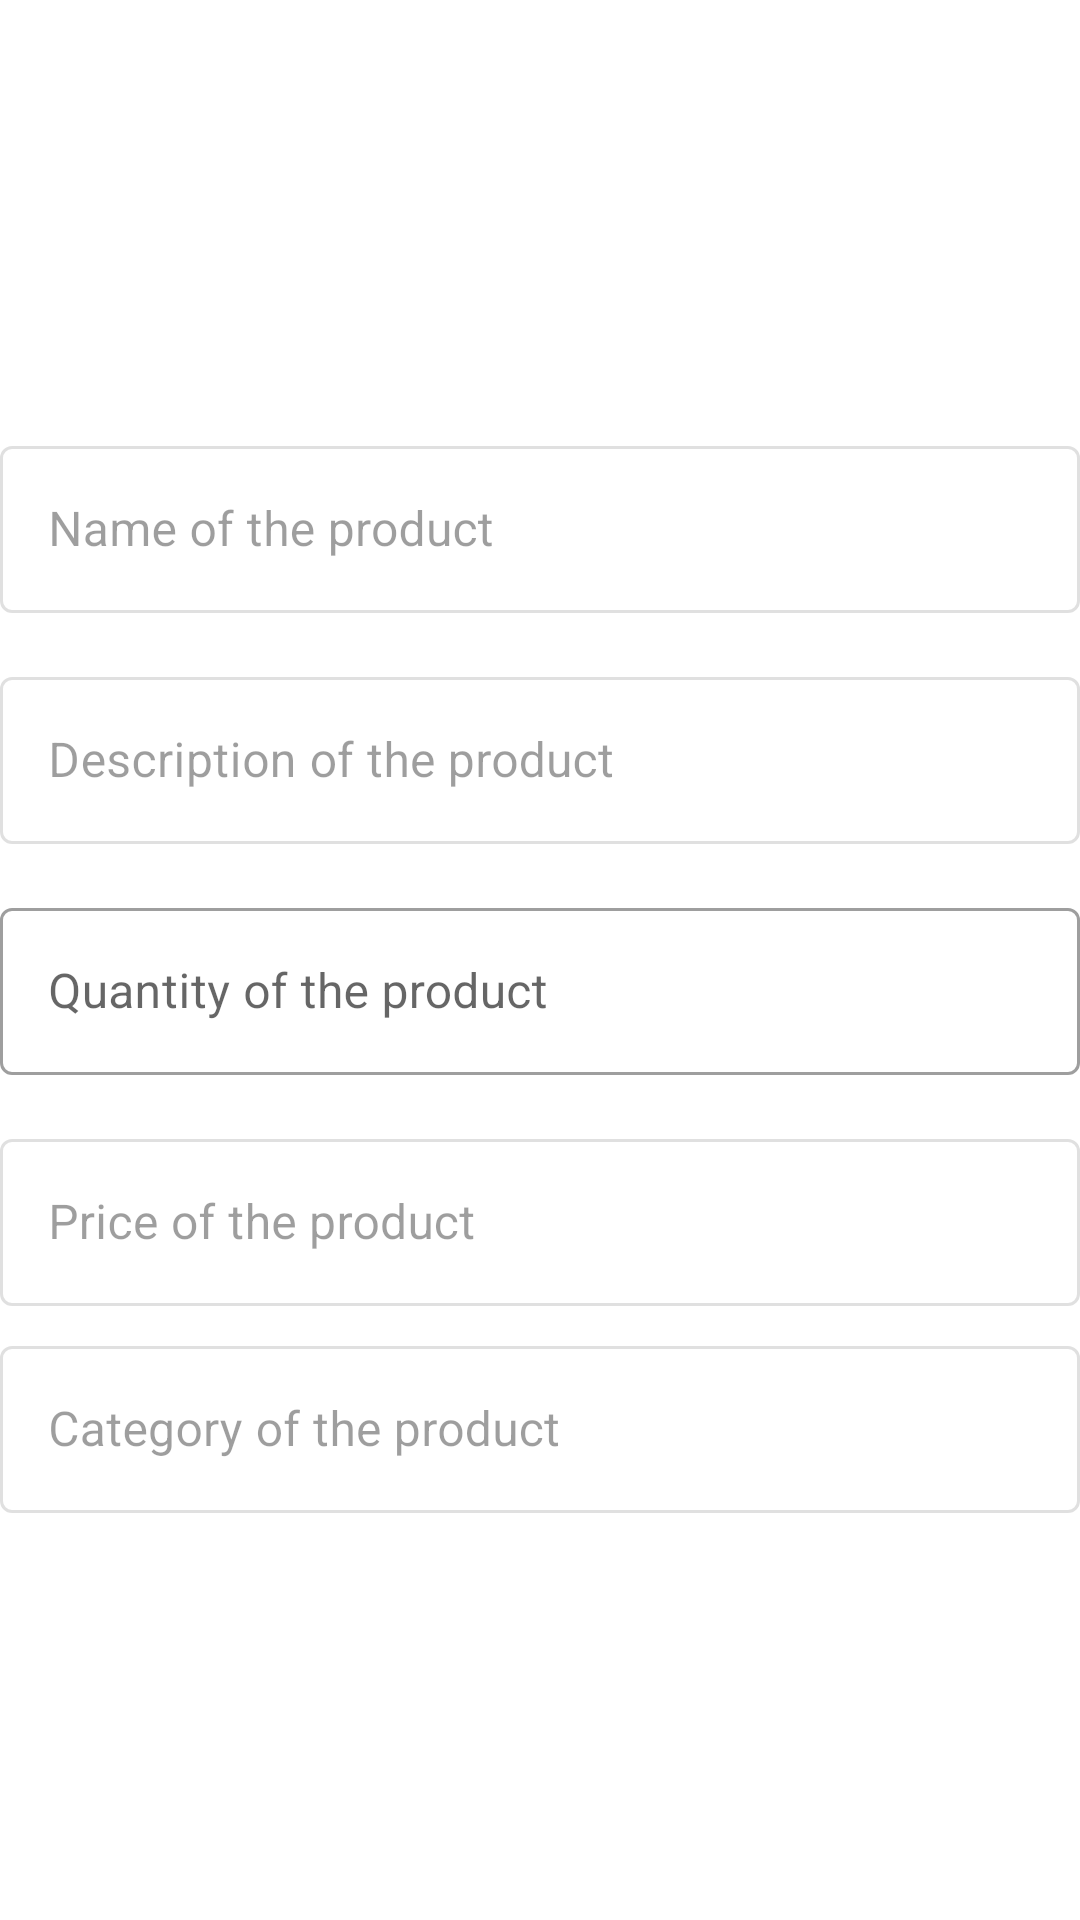

Here is an Android app screen rendered from its layout file. Give the layout XML and the strings, colors and styles it references.
<!-- AndroidManifest.xml: application theme Theme.ScanStore -->
<!-- res/layout/fragment_client_cart_detail.xml -->
<?xml version="1.0" encoding="utf-8"?>
<ScrollView xmlns:android="http://schemas.android.com/apk/res/android"
    xmlns:app="http://schemas.android.com/apk/res-auto"
    xmlns:tools="http://schemas.android.com/tools"
    android:layout_width="match_parent"
    android:layout_height="match_parent"
    tools:context=".fragments.ClientCartDetailFragment">

    <androidx.constraintlayout.widget.ConstraintLayout
        android:layout_width="match_parent"
        android:layout_gravity="center"
        android:layout_height="match_parent">

        <com.google.android.material.textfield.TextInputLayout
            android:id="@+id/til_name"
            style="@style/Widget.MaterialComponents.TextInputLayout.OutlinedBox"
            android:layout_width="@dimen/base_et_length"
            android:layout_height="wrap_content"
            android:layout_marginVertical="8dp"
            android:enabled="false"
            android:hint="Name of the product"
            app:layout_constraintBottom_toTopOf="@id/til_description"
            app:layout_constraintLeft_toLeftOf="parent"
            app:layout_constraintRight_toRightOf="parent"
            app:layout_constraintTop_toTopOf="parent"
            app:layout_constraintVertical_bias="0.2"
            app:layout_constraintVertical_chainStyle="packed">

            <com.google.android.material.textfield.TextInputEditText
                android:layout_width="match_parent"
                android:layout_height="wrap_content" />

        </com.google.android.material.textfield.TextInputLayout>

        <com.google.android.material.textfield.TextInputLayout
            android:id="@+id/til_description"
            style="@style/Widget.MaterialComponents.TextInputLayout.OutlinedBox"
            android:layout_width="@dimen/base_et_length"
            android:enabled="false"
            android:layout_height="wrap_content"
            android:layout_marginVertical="8dp"
            android:hint="Description of the product"
            app:layout_constraintBottom_toTopOf="@id/til_quantity"
            app:layout_constraintLeft_toLeftOf="parent"
            app:layout_constraintRight_toRightOf="parent"
            app:layout_constraintTop_toBottomOf="@id/til_name">

            <com.google.android.material.textfield.TextInputEditText
                android:layout_width="match_parent"
                android:layout_height="wrap_content" />

        </com.google.android.material.textfield.TextInputLayout>

        <com.google.android.material.textfield.TextInputLayout
            android:id="@+id/til_quantity"
            style="@style/Widget.MaterialComponents.TextInputLayout.OutlinedBox"
            android:layout_width="@dimen/base_et_length"
            android:layout_height="wrap_content"
            android:layout_marginVertical="8dp"
            android:hint="Quantity of the product"
            app:layout_constraintBottom_toTopOf="@id/til_price"
            app:layout_constraintLeft_toLeftOf="parent"
            app:layout_constraintRight_toRightOf="parent"
            app:layout_constraintTop_toBottomOf="@id/til_description">

            <com.google.android.material.textfield.TextInputEditText
                android:layout_width="match_parent"
                android:layout_height="wrap_content"
                android:inputType="numberSigned" />

        </com.google.android.material.textfield.TextInputLayout>

        <com.google.android.material.textfield.TextInputLayout
            android:id="@+id/til_price"
            style="@style/Widget.MaterialComponents.TextInputLayout.OutlinedBox"
            android:layout_width="@dimen/base_et_length"
            android:enabled="false"
            android:layout_height="wrap_content"
            android:layout_marginVertical="8dp"
            android:hint="Price of the product"
            app:layout_constraintBottom_toTopOf="@id/til_category"
            app:layout_constraintLeft_toLeftOf="parent"
            app:layout_constraintRight_toRightOf="parent"
            app:layout_constraintTop_toBottomOf="@id/til_quantity">

            <com.google.android.material.textfield.TextInputEditText
                android:layout_width="match_parent"
                android:layout_height="wrap_content"
                android:inputType="numberSigned" />

        </com.google.android.material.textfield.TextInputLayout>

        <com.google.android.material.textfield.TextInputLayout
            android:id="@+id/til_category"
            style="@style/Widget.MaterialComponents.TextInputLayout.OutlinedBox"
            android:layout_width="@dimen/base_et_length"
            android:layout_height="wrap_content"
            android:layout_marginVertical="8dp"
            android:hint="Category of the product"
            android:enabled="false"
            app:layout_constraintBottom_toTopOf="@id/bt_save_product"
            app:layout_constraintLeft_toLeftOf="parent"
            app:layout_constraintRight_toRightOf="parent"
            app:layout_constraintTop_toBottomOf="@id/til_price"
            app:layout_constraintVertical_bias="0.2"
            app:layout_constraintVertical_chainStyle="packed">

            <com.google.android.material.textfield.TextInputEditText
                android:layout_width="match_parent"
                android:layout_height="wrap_content" />

        </com.google.android.material.textfield.TextInputLayout>


        <ImageView
            android:id="@+id/iv_photo"
            android:layout_width="150dp"
            android:layout_height="170dp"
            app:layout_constraintBottom_toBottomOf="parent"
            app:layout_constraintLeft_toLeftOf="parent"
            app:layout_constraintRight_toRightOf="parent"
            app:layout_constraintTop_toBottomOf="@id/bt_save_product" />


    </androidx.constraintlayout.widget.ConstraintLayout>
</ScrollView>
<!-- resources referenced by this layout -->
<resources>
  <style name="Theme.ScanStore" parent="Theme.MaterialComponents.DayNight.DarkActionBar">
          
          <item name="colorPrimary">@color/purple_500</item>
          <item name="colorPrimaryVariant">@color/purple_700</item>
          <item name="colorOnPrimary">@color/white</item>
          
          <item name="colorSecondary">@color/teal_200</item>
          <item name="colorSecondaryVariant">@color/teal_700</item>
          <item name="colorOnSecondary">@color/black</item>
          
          <item name="android:statusBarColor" tools:targetApi="l">?attr/colorPrimaryVariant</item>
          
      </style>
  <!-- not gathered from this repository: default colours our renderer supplied (Android Studio template values) -->
  <color name="purple_500">#FF6200EE</color>
  <color name="purple_700">#FF3700B3</color>
  <color name="teal_200">#FF03DAC5</color>
  <color name="teal_700">#FF018786</color>
  <color name="black">#FF000000</color>
  <color name="white">#FFFFFFFF</color>
</resources>
